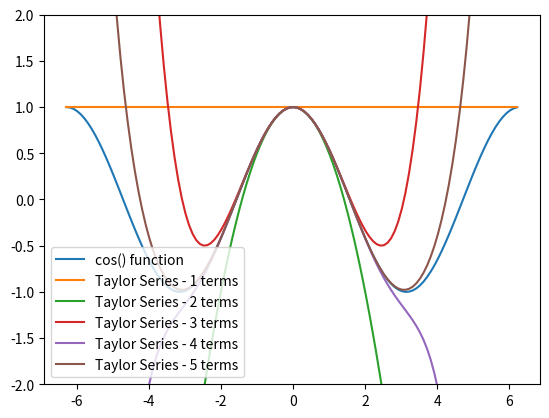

Generate this figure with matplotlib:
#Build a plot to compare the Taylor Series approximation to Python's cos() function


import math
import numpy as np
import matplotlib.pyplot as plt

def func_cos(x, n_terms):
    result = 0
    for n in range(n_terms):
        term = ((-1) ** n) * (x ** (2 * n)) / math.factorial(2 * n)
        result += term
    return result

angles = np.arange(-2 * np.pi, 2 * np.pi, 0.1)
p_cos = np.cos(angles)

fig, ax = plt.subplots()
ax.plot(angles, p_cos)

# add lines for between 1 and 6 terms in the Taylor Series
for i in range(1, 6):
    t_cos = [func_cos(angle, i) for angle in angles]
    ax.plot(angles, t_cos)

ax.set_ylim([-2, 2])  # Adjusted the y-axis limit for better visualization

# set up legend
legend_lst = ['cos() function']
for i in range(1, 6):
    legend_lst.append(f'Taylor Series - {i} terms')
ax.legend(legend_lst, loc=3)

plt.show()
